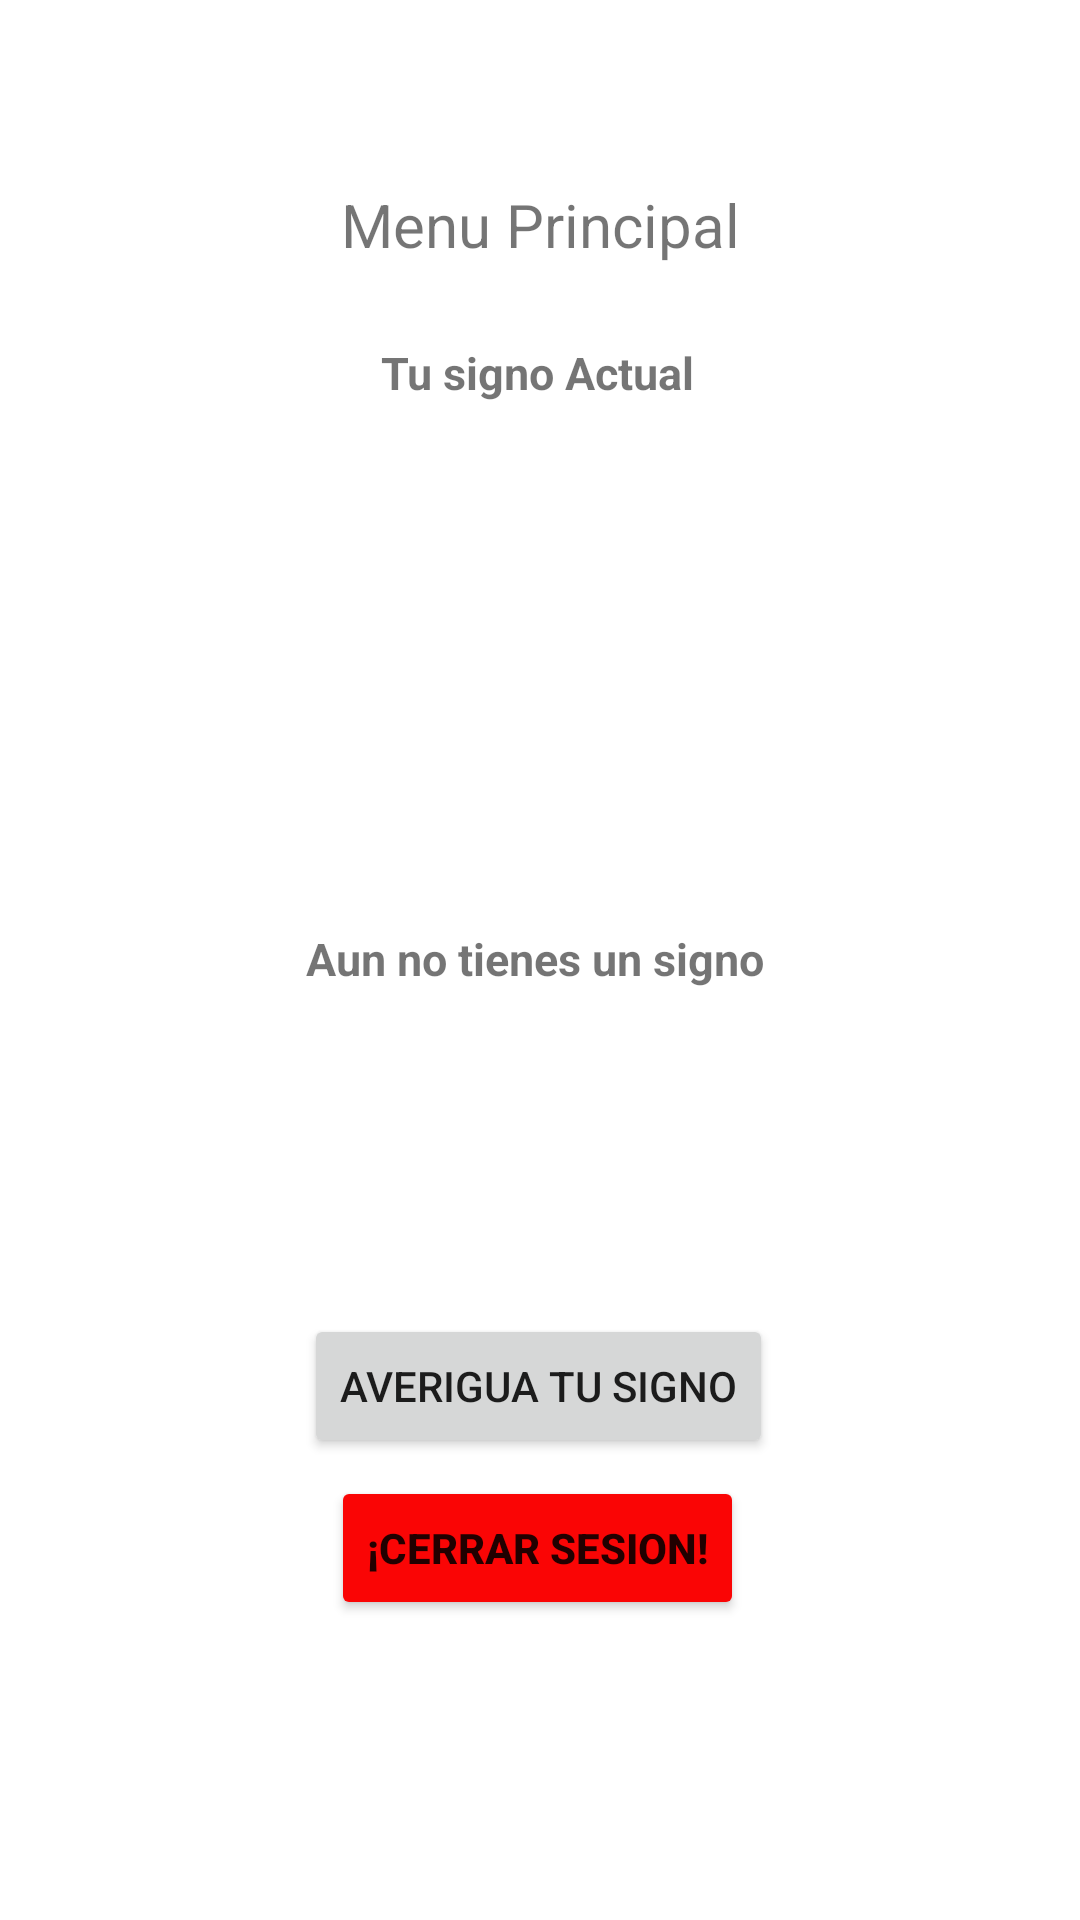

Write the Android layout XML for this screen, with the resource values it uses.
<!-- AndroidManifest.xml: application theme Theme.ZodicalReminder -->
<!-- res/layout/activity_menu.xml -->
<?xml version="1.0" encoding="utf-8"?>
<androidx.constraintlayout.widget.ConstraintLayout xmlns:android="http://schemas.android.com/apk/res/android"
    xmlns:app="http://schemas.android.com/apk/res-auto"
    xmlns:tools="http://schemas.android.com/tools"
    android:layout_width="match_parent"
    android:layout_height="match_parent"
    tools:context=".Menu">

    <ImageView
        android:id="@+id/imageViewSignoActual"
        android:layout_width="149dp"
        android:layout_height="147dp"
        app:layout_constraintBottom_toBottomOf="parent"
        app:layout_constraintEnd_toEndOf="parent"
        app:layout_constraintStart_toStartOf="parent"
        app:layout_constraintTop_toTopOf="parent"
        app:layout_constraintVertical_bias="0.333" />

    <TextView
        android:id="@+id/textView3"
        android:layout_width="wrap_content"
        android:layout_height="wrap_content"
        android:text="Menu Principal"
        android:textSize="20dp"
        app:layout_constraintBottom_toBottomOf="parent"
        app:layout_constraintEnd_toEndOf="parent"
        app:layout_constraintStart_toStartOf="parent"
        app:layout_constraintTop_toTopOf="parent"
        app:layout_constraintVertical_bias="0.10" />

    <TextView
        android:id="@+id/textViewSigno"
        android:layout_width="wrap_content"
        android:layout_height="wrap_content"
        android:text="Tu signo Actual"
        android:textSize="15dp"
        android:textStyle="bold"
        app:layout_constraintBottom_toBottomOf="parent"
        app:layout_constraintEnd_toEndOf="parent"
        app:layout_constraintHorizontal_bias="0.498"
        app:layout_constraintStart_toStartOf="parent"
        app:layout_constraintTop_toTopOf="parent"
        app:layout_constraintVertical_bias="0.184" />

    <TextView
        android:id="@+id/textViewSignoActual"
        android:layout_width="wrap_content"
        android:layout_height="wrap_content"
        android:text="Aun no tienes un signo"
        android:textSize="15dp"
        android:textStyle="bold"
        app:layout_constraintBottom_toBottomOf="parent"
        app:layout_constraintEnd_toEndOf="parent"
        app:layout_constraintHorizontal_bias="0.492"
        app:layout_constraintStart_toStartOf="parent"
        app:layout_constraintTop_toTopOf="parent"
        app:layout_constraintVertical_bias="0.499" />

    <TextView
        android:id="@+id/textView9"
        android:layout_width="wrap_content"
        android:layout_height="wrap_content"
        android:text=""
        android:textSize="15dp"
        android:textStyle="bold"
        app:layout_constraintBottom_toBottomOf="parent"
        app:layout_constraintEnd_toEndOf="parent"
        app:layout_constraintHorizontal_bias="0.498"
        app:layout_constraintStart_toStartOf="parent"
        app:layout_constraintTop_toTopOf="parent"
        app:layout_constraintVertical_bias="0.499" />

    <Button
        android:id="@+id/buttonAveriguarSigno"
        android:layout_width="wrap_content"
        android:layout_height="wrap_content"
        android:text="Averigua tu signo"
        app:layout_constraintBottom_toBottomOf="parent"
        app:layout_constraintEnd_toEndOf="parent"
        app:layout_constraintHorizontal_bias="0.497"
        app:layout_constraintStart_toStartOf="parent"
        app:layout_constraintTop_toTopOf="parent"
        app:layout_constraintVertical_bias="0.74" />

    <Button
        android:id="@+id/buttonHoroscopoLogout"
        android:layout_width="wrap_content"
        android:layout_height="wrap_content"
        android:backgroundTint="#FA0505"
        android:text="¡CERRAR SESION!"
        android:textStyle="bold"
        app:layout_constraintBottom_toBottomOf="parent"
        app:layout_constraintEnd_toEndOf="parent"
        app:layout_constraintHorizontal_bias="0.497"
        app:layout_constraintStart_toStartOf="parent"
        app:layout_constraintTop_toTopOf="parent"
        app:layout_constraintVertical_bias="0.831" />

</androidx.constraintlayout.widget.ConstraintLayout>
<!-- resources referenced by this layout -->
<resources>
  <style name="Theme.ZodicalReminder" parent="Theme.MaterialComponents.DayNight.DarkActionBar">
          
          <item name="colorPrimary">@color/purple_500</item>
          <item name="colorPrimaryVariant">@color/purple_700</item>
          <item name="colorOnPrimary">@color/white</item>
          
          <item name="colorSecondary">@color/teal_200</item>
          <item name="colorSecondaryVariant">@color/teal_700</item>
          <item name="colorOnSecondary">@color/black</item>
          
          <item name="android:statusBarColor">?attr/colorPrimaryVariant</item>
          
      </style>
  <!-- not gathered from this repository: default colours our renderer supplied (Android Studio template values) -->
  <color name="purple_500">#FF6200EE</color>
  <color name="purple_700">#FF3700B3</color>
  <color name="teal_200">#FF03DAC5</color>
  <color name="teal_700">#FF018786</color>
  <color name="black">#FF000000</color>
  <color name="white">#FFFFFFFF</color>
</resources>
